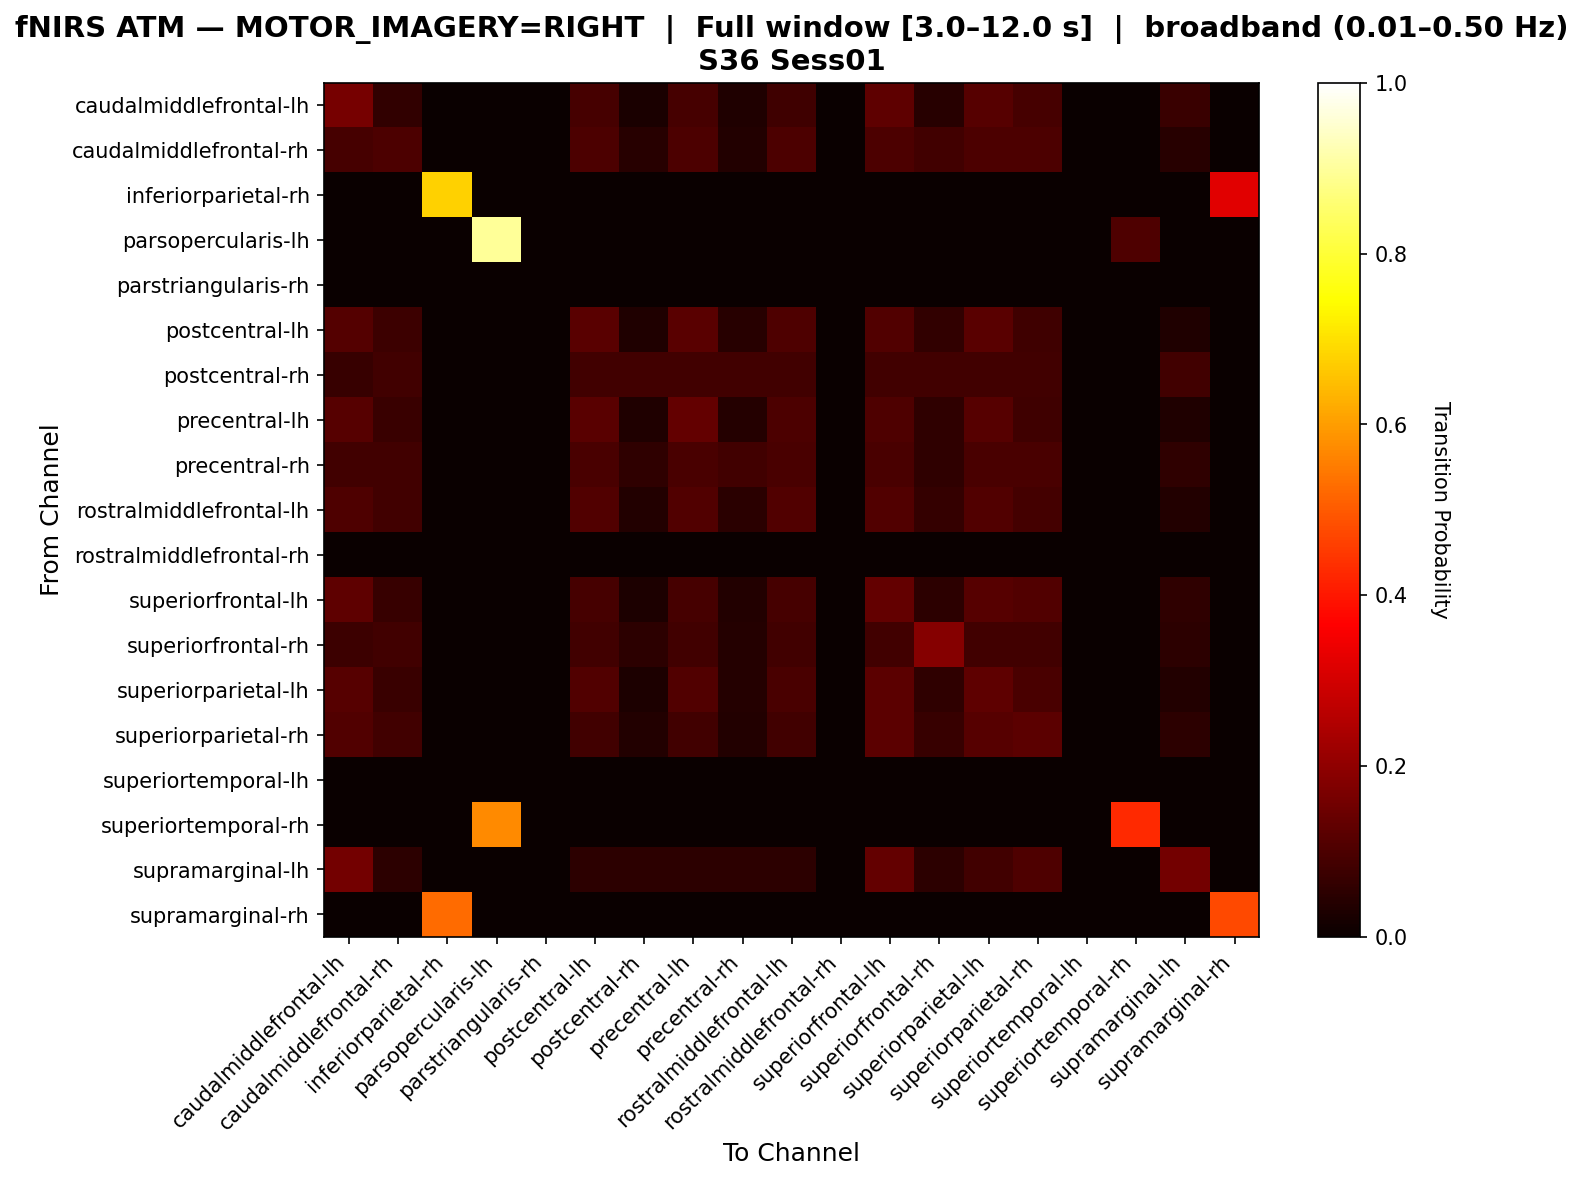

The table this chart was drawn from, first rows:
, caudalmiddlefrontal-lh, caudalmiddlefrontal-rh, inferiorparietal-rh, parsopercularis-lh, parstriangularis-rh, postcentral-lh, postcentral-rh, precentral-lh, precentral-rh, rostralmiddlefrontal-lh, rostralmiddlefrontal-rh, superiorfrontal-lh, superiorfrontal-rh, superiorparietal-lh, superiorparietal-rh, superiortemporal-lh, superiortemporal-rh, supramarginal-lh, supramarginal-rh
caudalmiddlefrontal-lh, 0.161, 0.05932, 0.0, 0.0, 0.0, 0.09322, 0.02542, 0.09322, 0.0339, 0.08051, 0.0, 0.1271, 0.04661, 0.1144, 0.09322, 0.0, 0.0, 0.07203, 0.0
caudalmiddlefrontal-rh, 0.0916, 0.09924, 0.0, 0.0, 0.0, 0.09924, 0.0458, 0.09924, 0.03817, 0.09924, 0.0, 0.09924, 0.08397, 0.09924, 0.09924, 0.0, 0.0, 0.0458, 0.0
inferiorparietal-rh, 0.0, 0.0, 0.6786, 0.0, 0.0, 0.0, 0.0, 0.0, 0.0, 0.0, 0.0, 0.0, 0.0, 0.0, 0.0, 0.0, 0.0, 0.0, 0.3214
parsopercularis-lh, 0.0, 0.0, 0.0, 0.8966, 0.0, 0.0, 0.0, 0.0, 0.0, 0.0, 0.0, 0.0, 0.0, 0.0, 0.0, 0.0, 0.1034, 0.0, 0.0
parstriangularis-rh, 0.0, 0.0, 0.0, 0.0, 0.0, 0.0, 0.0, 0.0, 0.0, 0.0, 0.0, 0.0, 0.0, 0.0, 0.0, 0.0, 0.0, 0.0, 0.0
postcentral-lh, 0.1129, 0.07527, 0.0, 0.0, 0.0, 0.1183, 0.03226, 0.1183, 0.04301, 0.1022, 0.0, 0.1075, 0.05914, 0.1183, 0.08065, 0.0, 0.0, 0.03226, 0.0
postcentral-rh, 0.0678, 0.08475, 0.0, 0.0, 0.0, 0.08475, 0.08475, 0.08475, 0.08475, 0.08475, 0.0, 0.08475, 0.08475, 0.08475, 0.08475, 0.0, 0.0, 0.08475, 0.0
precentral-lh, 0.1146, 0.07292, 0.0, 0.0, 0.0, 0.1198, 0.03125, 0.1354, 0.04167, 0.09896, 0.0, 0.1042, 0.05729, 0.1146, 0.07812, 0.0, 0.0, 0.03125, 0.0
precentral-rh, 0.08333, 0.08333, 0.0, 0.0, 0.0, 0.09722, 0.05556, 0.09722, 0.08333, 0.09722, 0.0, 0.09722, 0.05556, 0.09722, 0.09722, 0.0, 0.0, 0.05556, 0.0
rostralmiddlefrontal-lh, 0.1018, 0.08383, 0.0, 0.0, 0.0, 0.1078, 0.03593, 0.1078, 0.0479, 0.1078, 0.0, 0.1078, 0.06587, 0.1078, 0.08982, 0.0, 0.0, 0.03593, 0.0
rostralmiddlefrontal-rh, 0.0, 0.0, 0.0, 0.0, 0.0, 0.0, 0.0, 0.0, 0.0, 0.0, 0.0, 0.0, 0.0, 0.0, 0.0, 0.0, 0.0, 0.0, 0.0
superiorfrontal-lh, 0.125, 0.06731, 0.0, 0.0, 0.0, 0.09135, 0.02885, 0.09135, 0.03846, 0.09135, 0.0, 0.1346, 0.05288, 0.1154, 0.1058, 0.0, 0.0, 0.05769, 0.0
superiorfrontal-rh, 0.07627, 0.08475, 0.0, 0.0, 0.0, 0.08475, 0.05085, 0.08475, 0.04237, 0.08475, 0.0, 0.08475, 0.1864, 0.08475, 0.08475, 0.0, 0.0, 0.05085, 0.0
superiorparietal-lh, 0.1162, 0.07071, 0.0, 0.0, 0.0, 0.1061, 0.0303, 0.1061, 0.0404, 0.09596, 0.0, 0.1212, 0.05556, 0.1263, 0.09596, 0.0, 0.0, 0.03535, 0.0
superiorparietal-rh, 0.1091, 0.08485, 0.0, 0.0, 0.0, 0.08485, 0.03636, 0.08485, 0.03636, 0.08485, 0.0, 0.1212, 0.06667, 0.1152, 0.1212, 0.0, 0.0, 0.05455, 0.0
superiortemporal-lh, 0.0, 0.0, 0.0, 0.0, 0.0, 0.0, 0.0, 0.0, 0.0, 0.0, 0.0, 0.0, 0.0, 0.0, 0.0, 0.0, 0.0, 0.0, 0.0
superiortemporal-rh, 0.0, 0.0, 0.0, 0.5714, 0.0, 0.0, 0.0, 0.0, 0.0, 0.0, 0.0, 0.0, 0.0, 0.0, 0.0, 0.0, 0.4286, 0.0, 0.0
supramarginal-lh, 0.1562, 0.05208, 0.0, 0.0, 0.0, 0.05208, 0.05208, 0.05208, 0.05208, 0.05208, 0.0, 0.1354, 0.05208, 0.08333, 0.1042, 0.0, 0.0, 0.1562, 0.0
supramarginal-rh, 0.0, 0.0, 0.5238, 0.0, 0.0, 0.0, 0.0, 0.0, 0.0, 0.0, 0.0, 0.0, 0.0, 0.0, 0.0, 0.0, 0.0, 0.0, 0.4762
